Run: headless pygame with SDL's dummy video driver; simulated clock (each Clock.tick advances the game by its frame time, no real sleeping); random seed 0; keys injected as events and as key.get_pressed() state; mouse plan: one left click at the window centre at the start of phase 2, then a move to the lower-right quarter at the start of phase 3.
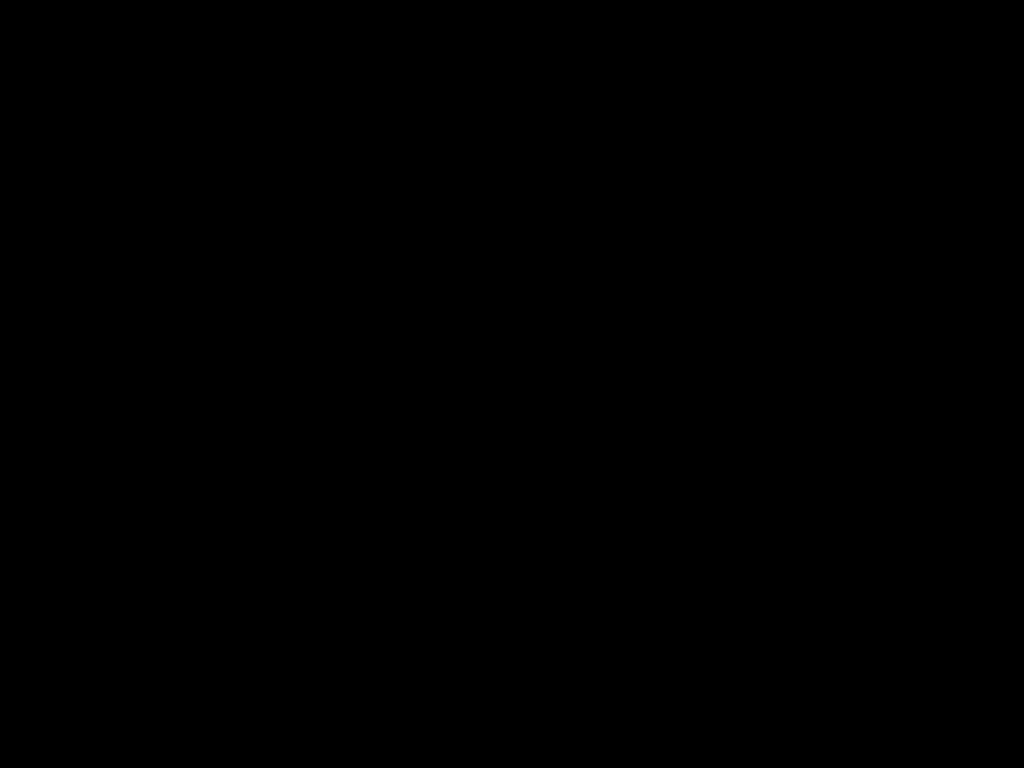
Frame 1 of 4 · flips 1–60 · no input
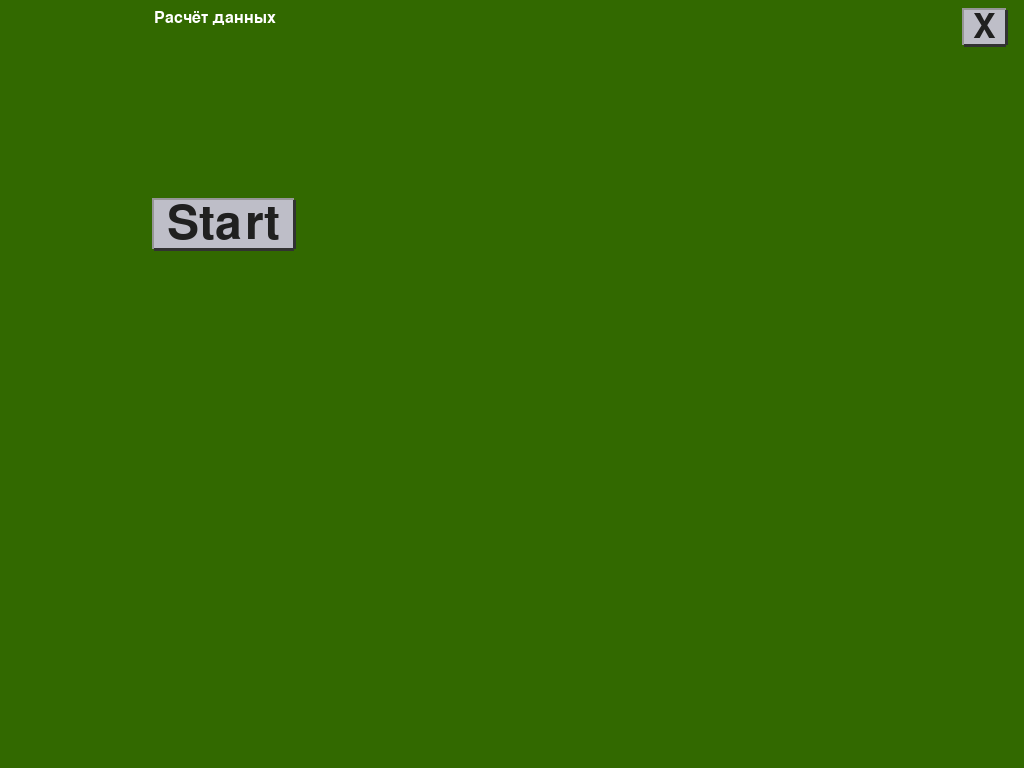
Frame 2 of 4 · flips 61–180 · clicked the window centre · tapped SPACE, RETURN · held RIGHT (→), D
Frame 3 of 4 · flips 181–300 · moved the mouse to the lower-right quarter · held DOWN (↓), S · screen unchanged from frame 2, image omitted
Frame 4 of 4 · flips 301–420 · held LEFT (←), A, UP (↑), W · screen unchanged from frame 3, image omitted

The pygame program that drew these frames:

import pygame
import pygame as pg

class px():
    px1 = 0
    px2 = 0
    px3 = 0
    px4 = 0
    px5 = 0
    px6 = 0
    px7 = 0
    px8 = 0
    px9 = 0
    px10 = 0
    px11 = 0
    px12 = 0
    px13 = 0
    px14 = 0
    px15 = 0
    px15 = 0
    px16 = 0
    px17 = 0
    px18 = 0
    px19 = 0
    px20 = 0
    px21 = 0
    loop = 1
    step = 1
    choise = None

def start():
    px.step = px.step + 1

def VariantA():
        px.choise = 0
        px.step = px.step + 1
def VariantB():
        px.choise = 1
        px.step = px.step + 1
def VariantC():
        px.choise = 2
        px.step = px.step + 1

def render(screen, text, position, font_size):
    font = pygame.font.SysFont("Sans", font_size)
    text_render = font.render(text, 1, (255, 255, 255))
    x, y = position
    return screen.blit(text_render, (x, y))

def button(screen, position, text, font_size):
        font = pygame.font.SysFont("Sans", font_size)
        text_render = font.render(text, 1, (32, 32, 32))
        x, y, w , h = text_render.get_rect()
        x, y = position
        pygame.draw.line(screen, (150, 150, 150), (x, y), (x + w , y), 5)
        pygame.draw.line(screen, (150, 150, 150), (x, y - 2), (x, y + h), 5)
        pygame.draw.line(screen, (50, 50, 50), (x, y + h), (x + w , y + h), 5)
        pygame.draw.line(screen, (50, 50, 50), (x + w , y+h), [x + w , y], 5)
        pygame.draw.rect(screen, (190, 190, 200), (x, y, w , h))
        return screen.blit(text_render, (x, y))

def main():
    infoObject = pygame.display.Info()
    screen = pygame.display.set_mode((infoObject.current_w, infoObject.current_h)) 
    font = pygame.font.Font(None, 32)
    clock = pygame.time.Clock()
    input_box = pygame.Rect(infoObject.current_w - 890, 175, infoObject.current_w - 200, 38)
    color_inactive = pygame.Color(48, 200, 120)
    color_active = pygame.Color(45, 242, 13)
    color = color_inactive
    active = False
    text = ''
    done = False
    font = pygame.font.SysFont('Arial', 24)
    
    
    while not done:
        if px.step == 1:
                for event in pygame.event.get():
                        if event.type == pygame.QUIT:
                                done = True
                        if event.type == pg.KEYDOWN:
                            if event.key == pg.K_ESCAPE:
                                done = True
                        img1 = font.render('Расчёт данных', True, (255, 255, 255))
                        txt_surface = font.render(text, True, color)
                        screen.fill((50, 105, 0))  
                        screen.blit(img1, (infoObject.current_w - 870, 10))
                        b = button(screen, (infoObject.current_w - 870, 200), " Start ", 70)
                        bexit = button (screen, (infoObject.current_w - 60, 10), " X ", 50)
                        if event.type == pg.MOUSEBUTTONDOWN:
                            if bexit.collidepoint(event.pos):
                                done = True
                            if b.collidepoint(event.pos):
                                start()
                pygame.display.flip()


        elif px.step == 3:
            for event in pg.event.get():
                if event.type == pg.QUIT:
                    done = True
                if event.type == pg.MOUSEBUTTONDOWN:
                    if input_box.collidepoint(event.pos):
                        active = not active
                    else:
                        active = False
                    color = color_active if active else color_inactive
                if event.type == pg.KEYDOWN:
                    if event.key == pg.K_ESCAPE:
                        done = True
                    if active:
                        if event.key == pg.K_RETURN:
                            if px.loop == 1:
                                    px.px1 = text
                                    print(px.px1)
                                    text = ''
                                    px.loop = px.loop + 1
                            elif px.loop == 2:
                                    px.px2 = text
                                    print(px.px2)
                                    text = ''
                                    px.loop = px.loop + 1
                            elif px.loop == 3:
                                    px.px3 = text
                                    print(px.px3)
                                    text = ''
                                    px.loop = px.loop + 1
                            elif px.loop == 4:
                                    px.px4 = text
                                    print(px.px4)
                                    text = ''
                                    px.loop = px.loop + 1
                            elif px.loop == 5:
                                    px.px5 = text
                                    print(px.px5)
                                    text = ''
                                    px.loop = px.loop + 1
                            elif px.loop == 6:
                                    px.px6 = text
                                    print(px.px6)
                                    text = ''
                                    px.loop = px.loop + 1
                            elif px.loop == 7:
                                    px.px7 = text
                                    print(px.px7)
                                    text = ''
                                    px.loop = px.loop + 1
                            elif px.loop == 8:
                                    px.px8 = text
                                    print(px.px8)
                                    text = ''
                                    px.loop = px.loop + 1
                            elif px.loop == 9:
                                    px.px9 = text
                                    print(px.px9)
                                    text = ''
                                    px.loop = px.loop + 1
                            elif px.loop == 10:
                                    px.px10 = text
                                    print(px.px10)
                                    text = ''
                                    px.loop = px.loop + 1
                            elif px.loop == 11:
                                    px.px11 = text
                                    print(px.px11)
                                    text = ''
                                    px.loop = px.loop + 1
                            elif px.loop == 12:
                                    px.px12 = text
                                    print(px.px12)
                                    text = ''
                                    px.loop = px.loop + 1
                            elif px.loop == 13:
                                    px.px13 = text
                                    print(px.px13)
                                    text = ''
                                    px.loop = px.loop + 1
                            elif px.loop == 14:
                                    px.px14 = text
                                    print(px.px14)
                                    text = ''
                                    px.loop = px.loop + 1
                            elif px.loop == 15:
                                    px.px15 = text
                                    print(px.px15)
                                    text = ''
                                    px.loop = px.loop + 1
                            elif px.loop == 16:
                                    px.px16 = text
                                    print(px.px16)
                                    text = ''
                                    px.loop = px.loop + 1
                            elif px.loop == 17:
                                    px.px17 = text
                                    print(px.px17)
                                    text = ''
                                    px.loop = px.loop + 1
                            elif px.loop == 18:
                                    px.px18 = text
                                    print(px.px18)
                                    text = ''
                                    px.loop = px.loop + 1
                            elif px.loop == 19:
                                    px.px19 = text
                                    print(px.px19)
                                    text = ''
                                    px.loop = px.loop + 1
                            elif px.loop == 20:
                                    px.px20 = text
                                    print(px.px20)
                                    text = ''
                                    px.loop = px.loop + 1
                            elif px.loop == 21:
                                    px.px21 = text
                                    print(px.px21)
                                    text = ''
                                    px.loop = px.loop + 1
                            else:
                                print("Error")
                        
                        elif event.key == pg.K_BACKSPACE:
                            text = text[:-1]
                        else:
                            text += event.unicode
                screen.fill((50, 105, 0))  
                txt_surface = font.render(text, True, color)
                width = max(200, txt_surface.get_width()+10)
                input_box.w = width
                screen.blit(txt_surface, (input_box.x+5, input_box.y+5))
                pg.draw.rect(screen, color, input_box, 2)
                if px.loop < 22:
                        img = font.render('Введите значение PX' + str(px.loop), True, (255, 255, 255))
                        screen.blit(img, (infoObject.current_w - 890, 200))
                        if px.loop == 1:
                            render(screen, "Физико-химические и механические свойства изоляции", (100,100), 40)
                        elif px.loop == 2:
                            render(screen, "Электрические параметры изоляции", (100,100), 40)
                        elif px.loop == 3:
                            render(screen, "Электрические параметры радиоэлектронных и микропроцессорных устройств", (100,100), 40)
                        elif px.loop == 4:
                            render(screen, "Физико-химические свойства полимерной изоляции оболочки кабелей и проводов", (100,100), 40)
                        elif px.loop == 5:
                            render(screen, "Электрические параметры кабелей и проводов", (100,100), 40)
                        elif px.loop == 6:
                            render(screen, "Состояние обмоток электрических машин и трансформаторов", (100,100), 40)
                        elif px.loop == 7:
                            render(screen, "Показатели качества трансформаторного масла", (100,100), 40)
                        elif px.loop == 8:
                            render(screen, "Толщина стенки бака маслянного трансформатора", (100,100), 40)
                        elif px.loop == 9:
                            render(screen, "Количество циклов включения-выключения аппарата вторичных цепей", (100,100), 40)
                        elif px.loop == 10:
                            render(screen, "Сопротивление контактных соединений аппаратуры управления", (100,100), 40)
                        elif px.loop == 11:
                            render(screen, "Рабочие характеристики и долговечность стационарных свиницово-кислотных аккумуляторных батарей", (100,100), 40)
                        elif px.loop == 12:
                            render(screen, "Состав электролита аккумуляторных батарей", (100,100), 40)
                        elif px.loop == 13:
                            render(screen, "Воздушные зазоры между статером и ротером электрических машин", (100,100), 40)
                        elif px.loop == 14:
                            render(screen, "Зазоры и величина вибрации в подшипниках скольжения электродвигателя", (100,100), 40)
                        elif px.loop == 15:
                            render(screen, "Прочность и вибростойкость оборудования", (100,100), 40)
                        elif px.loop == 16:
                            render(screen, "Время и разновременность замыкания и размыкания главных контактов выключателей", (100,100), 40)
                        elif px.loop == 17:
                            render(screen, "Сопротивление постоянному току трубчатых электронагревателей", (100,100), 40)
                        elif px.loop == 18:
                            render(screen, "Срок службы", (100,100), 40)
                        elif px.loop == 19:
                            render(screen, "Наработка", (100,100), 40)
                        elif px.loop == 20:
                            render(screen, "Характеристики чехла привода СУЗ - ШЭМ", (100,100), 40)
                        elif px.loop == 21:
                            render(screen, "Электрические характеристики датчиков положения привода СУЗ - ШЭМ", (100,100), 40)
                        else:
                            print("Error")
                elif px.loop == 22:
                        screen.fill((50, 105, 0))
                        img = font.render('Выберите вариант расчётов', True, (255, 255, 255))
                        screen.blit(img, (infoObject.current_w - 900, 10))
                        px.step = px.step + 1
                else:
                        print("Error")
                bexit = button (screen, (infoObject.current_w - 60, 10), " X ", 50)
                if event.type == pg.MOUSEBUTTONDOWN:
                        if bexit.collidepoint(event.pos):
                                done = True

        
        elif px.step == 2:
                for event in pygame.event.get():
                        if event.type == pygame.QUIT:
                                done = True
                        screen.fill((50, 105, 0))
                        b1 = button(screen, (infoObject.current_w - 870, 100), "Вариант А", 50)
                        b2 = button(screen, (infoObject.current_w - 870, 200), "Вариант Б", 50)
                        b3 = button(screen, (infoObject.current_w - 870, 300), "Вариант В", 50)
                        if event.type == pygame.MOUSEBUTTONDOWN:
                                if b1.collidepoint(event.pos):
                                                VariantA()
                                elif b2.collidepoint(event.pos):
                                                VariantB()
                                elif b3.collidepoint(event.pos):
                                                VariantC()
                                else:
                                        print("Error")
                        bexit = button (screen, (infoObject.current_w - 60, 10), " X ", 50)
                        if event.type == pg.MOUSEBUTTONDOWN:
                                if bexit.collidepoint(event.pos):
                                        done = True
                pygame.display.flip()
        
        
        elif px.step == 4:
                done = True



        else:
            print("Error")

        pg.display.update()
        clock.tick(30)


if __name__ == '__main__':
    pygame.init()
    main()
    pygame.quit()
